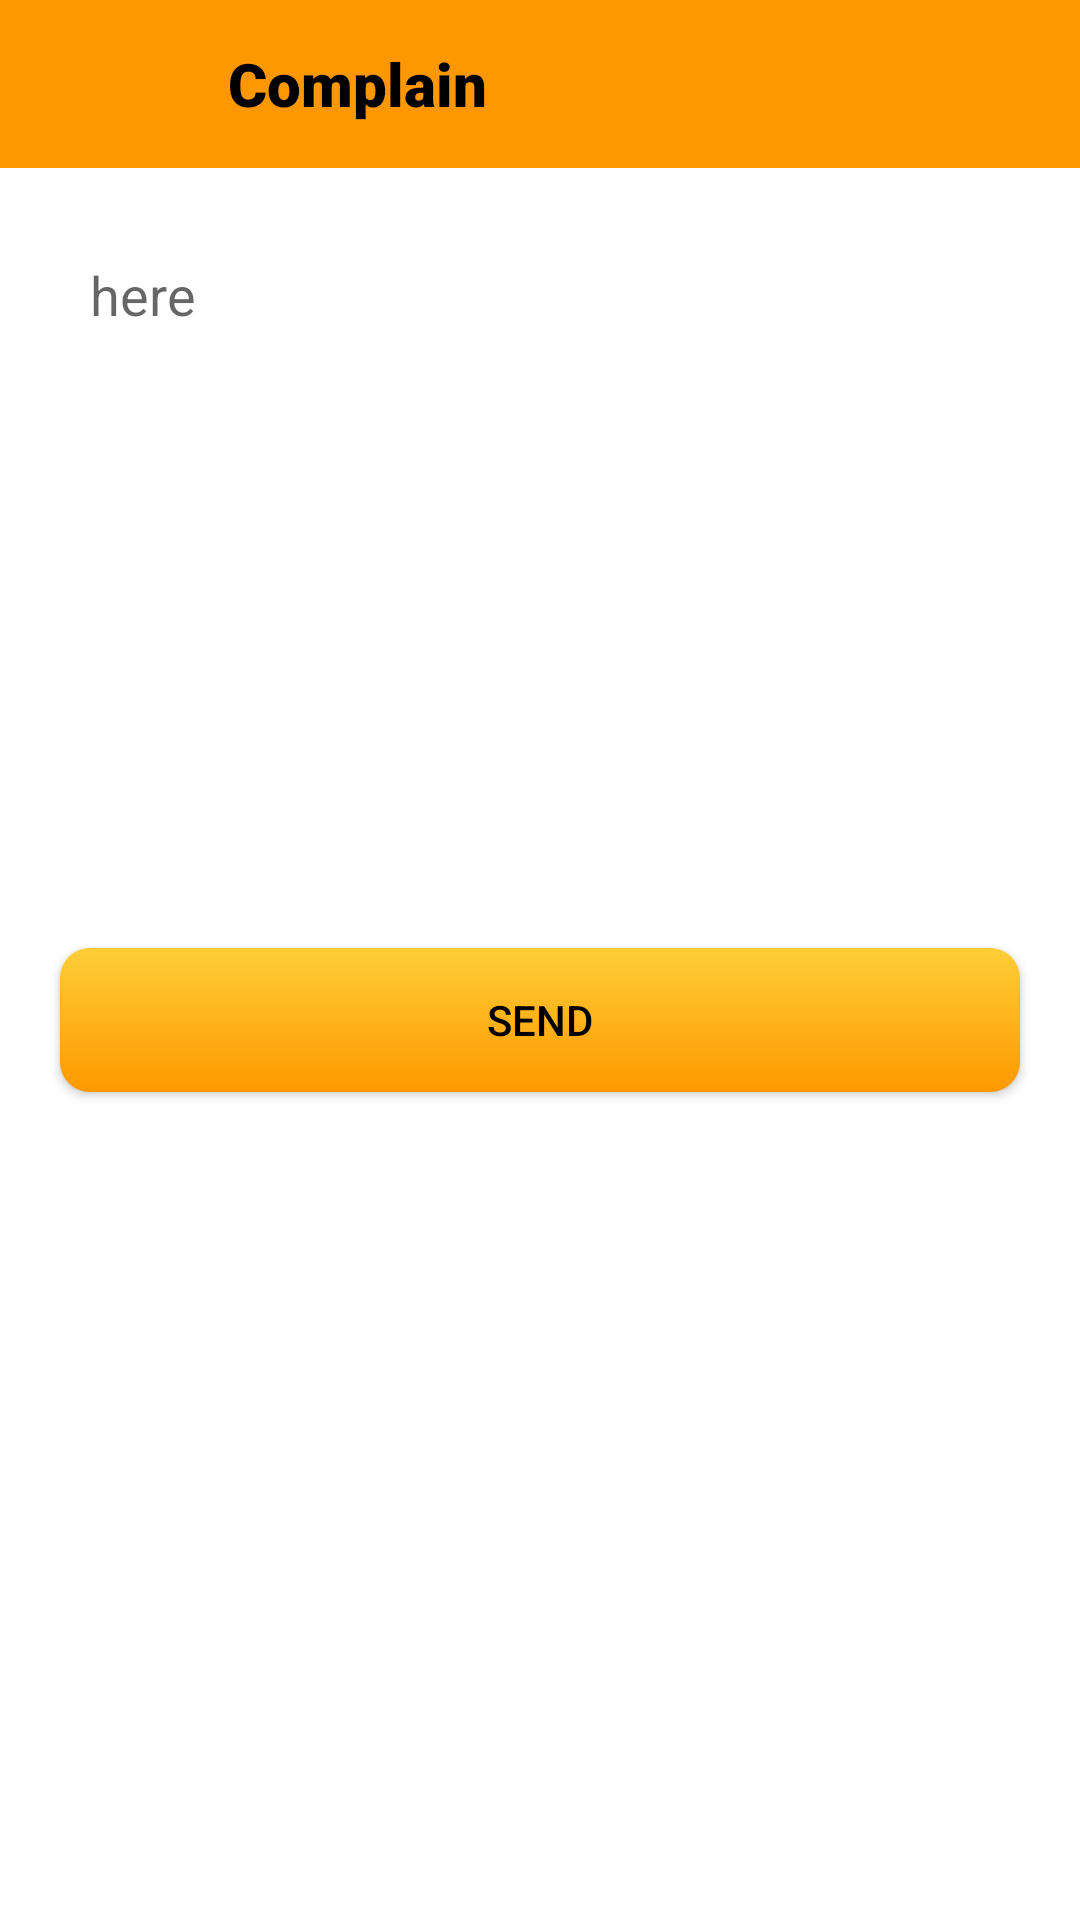

Here is an Android app screen rendered from its layout file. Give the layout XML and the strings, colors and styles it references.
<!-- AndroidManifest.xml: application theme Theme.EOrderingSystem -->
<!-- res/layout/activity_complain.xml -->
<?xml version="1.0" encoding="utf-8"?>
<LinearLayout xmlns:android="http://schemas.android.com/apk/res/android"
    xmlns:app="http://schemas.android.com/apk/res-auto"
    xmlns:tools="http://schemas.android.com/tools"
    android:layout_width="match_parent"
    android:layout_height="match_parent"
    android:orientation="vertical"
    android:background="@color/white"
    tools:context=".ComplainActivity">

    <LinearLayout
        android:layout_width="match_parent"
        android:layout_height="?actionBarSize"
        android:orientation="horizontal"
        android:background="@color/gold"
        android:gravity="start|center"
        >

        <ImageView
            android:id="@+id/back_image"
            android:layout_width="26sp"
            android:layout_height="26dp"
            android:layout_marginLeft="25dp"
            android:src="@drawable/ic_back"
            app:tint="@color/black" />

        <TextView
            android:layout_width="wrap_content"
            android:layout_height="wrap_content"
            android:text="Complain"
            android:textSize="20sp"
            android:fontFamily="sans-serif-black"
            android:textColor="@color/black"
            android:layout_marginLeft="25dp"
            />

    </LinearLayout>


    <EditText
        android:id="@+id/ed_text"
        android:layout_width="match_parent"
        android:layout_height="200dp"
        android:hint="here"
        android:layout_margin="20dp"
        android:layout_gravity="top"
        android:textColor="@color/black"
        android:background="@drawable/border_layout"
        android:gravity="top"
        android:padding="10dp"
        />

    <Button
        android:id="@+id/btn_send"
        android:layout_width="match_parent"
        android:layout_height="wrap_content"
        android:text="Send"
        android:background="@drawable/button_gradient"
        android:textColor="@color/black"
        android:layout_margin="20dp"
        />


</LinearLayout>
<!-- resources referenced by this layout -->
<resources>
  <color name="black">#FF000000</color>
  <color name="gold">#FF9800</color>
  <color name="white">#FFFFFFFF</color>
  <!-- drawable button_gradient (drawable) -->
  <?xml version="1.0" encoding="utf-8"?>
  <selector xmlns:android="http://schemas.android.com/apk/res/android">
  <item>
      <shape android:shape="rectangle">
  
      <gradient android:startColor="@color/gold"
          android:endColor="@color/yellow"
          android:type="linear"
          android:angle="90"
          />
  
          <corners android:radius="10dp"/>
  
      </shape>
  </item>
  </selector>
  <style name="Theme.EOrderingSystem" parent="Theme.AppCompat.DayNight.NoActionBar">
          
          <item name="colorPrimary">@color/purple_500</item>
          <item name="colorPrimaryVariant">@color/purple_700</item>
          <item name="colorOnPrimary">@color/white</item>
          
          <item name="colorSecondary">@color/teal_200</item>
          <item name="colorSecondaryVariant">@color/teal_700</item>
          <item name="colorOnSecondary">@color/black</item>
          
          <item name="android:statusBarColor" tools:targetApi="l">?attr/colorPrimaryVariant</item>
          
      </style>
  <color name="yellow">#FFCE37</color>
  <color name="purple_500">#FF6200EE</color>
  <color name="purple_700">#FF3700B3</color>
  <color name="teal_200">#FF03DAC5</color>
  <color name="teal_700">#FF018786</color>
</resources>
